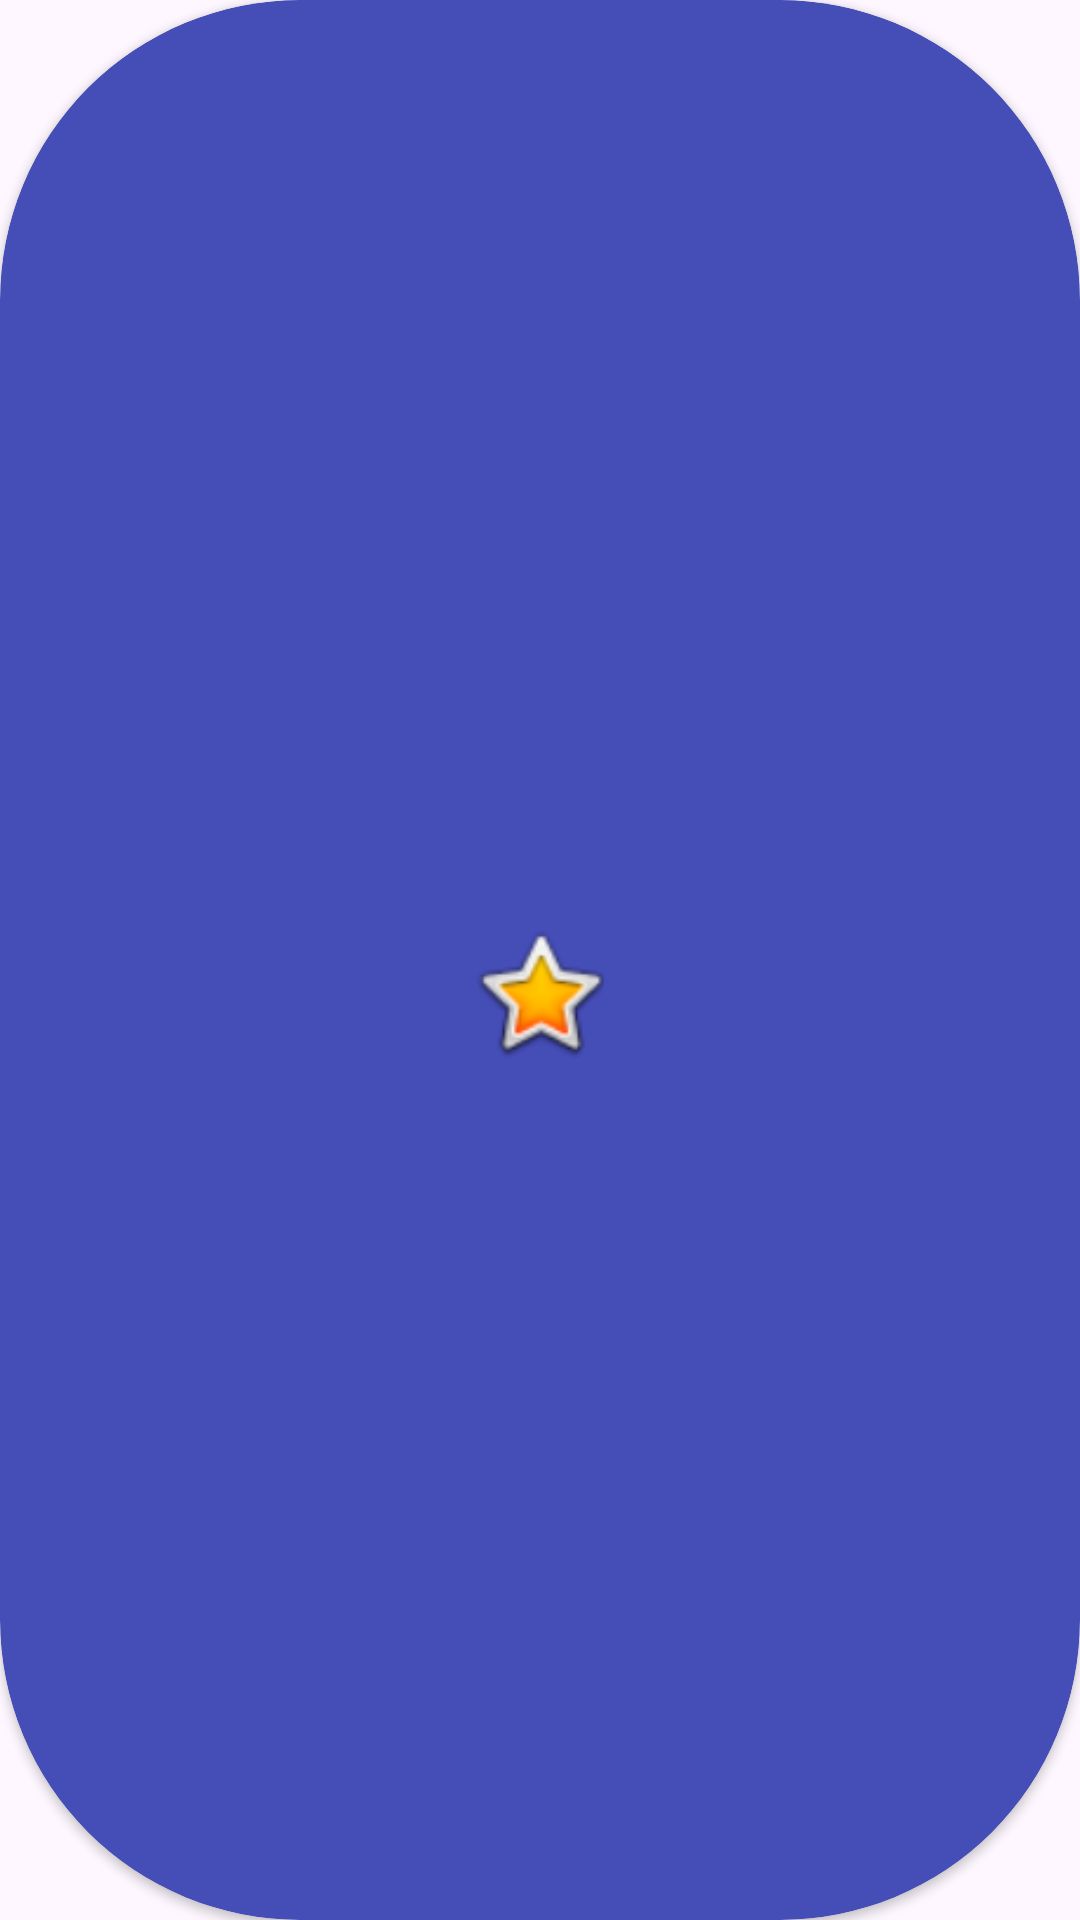

Android layout source for this screen:
<!-- AndroidManifest.xml: application theme Theme.WeatherApplication -->
<!-- res/layout/hourly_card.xml -->
<?xml version="1.0" encoding="utf-8"?>
<androidx.cardview.widget.CardView xmlns:android="http://schemas.android.com/apk/res/android"
    xmlns:app="http://schemas.android.com/apk/res-auto"
    android:orientation="vertical"
    android:layout_width="70dp"
    app:cardCornerRadius="100dp"
    android:layout_margin="8dp"
    android:padding="8dp"
    app:cardBackgroundColor="#454DB7"
    android:layout_height="160dp"
    >



    <LinearLayout
        android:layout_width="match_parent"
        android:layout_height="match_parent"
        android:layout_gravity="center"
        android:layout_weight="1"
        android:gravity="center"
        android:orientation="vertical"
        app:layout_constraintBottom_toBottomOf="parent"
        app:layout_constraintStart_toStartOf="parent"
        app:layout_constraintTop_toTopOf="parent">

        <TextView
            android:id="@+id/tv_time"
            android:layout_width="wrap_content"
            android:layout_height="wrap_content"
            android:textSize="17sp"
            android:padding="10dp"
            android:textColor="@color/white"
            android:textAlignment="center"
            android:layout_gravity="center_horizontal"/>


        <ImageView
            android:id="@+id/iv_temperatureIcon"
            android:layout_width="50dp"
            android:layout_height="50dp"
            android:src="@android:drawable/btn_star_big_on" />

        <TextView
            android:id="@+id/tv_temperatureDegree"
            android:layout_width="match_parent"
            android:layout_height="wrap_content"
            android:textStyle="bold"
            android:textAlignment="center"
            android:textColor="#FFFFFF"
            android:textSize="15sp" />

    </LinearLayout>





</androidx.cardview.widget.CardView>
<!-- resources referenced by this layout -->
<resources>
  <color name="white">#FFFFFFFF</color>
  <style name="Theme.WeatherApplication" parent="Base.Theme.WeatherApplication" />
  <style name="Base.Theme.WeatherApplication" parent="Theme.Material3.DayNight.NoActionBar">
          
           <item name="colorPrimary">@color/blue</item>
          <item name="colorPrimaryVariant">@color/blue</item>
          <item name="android:statusBarColor">@color/blue</item>
      </style>
  <color name="blue">#1a9df1</color>
</resources>
